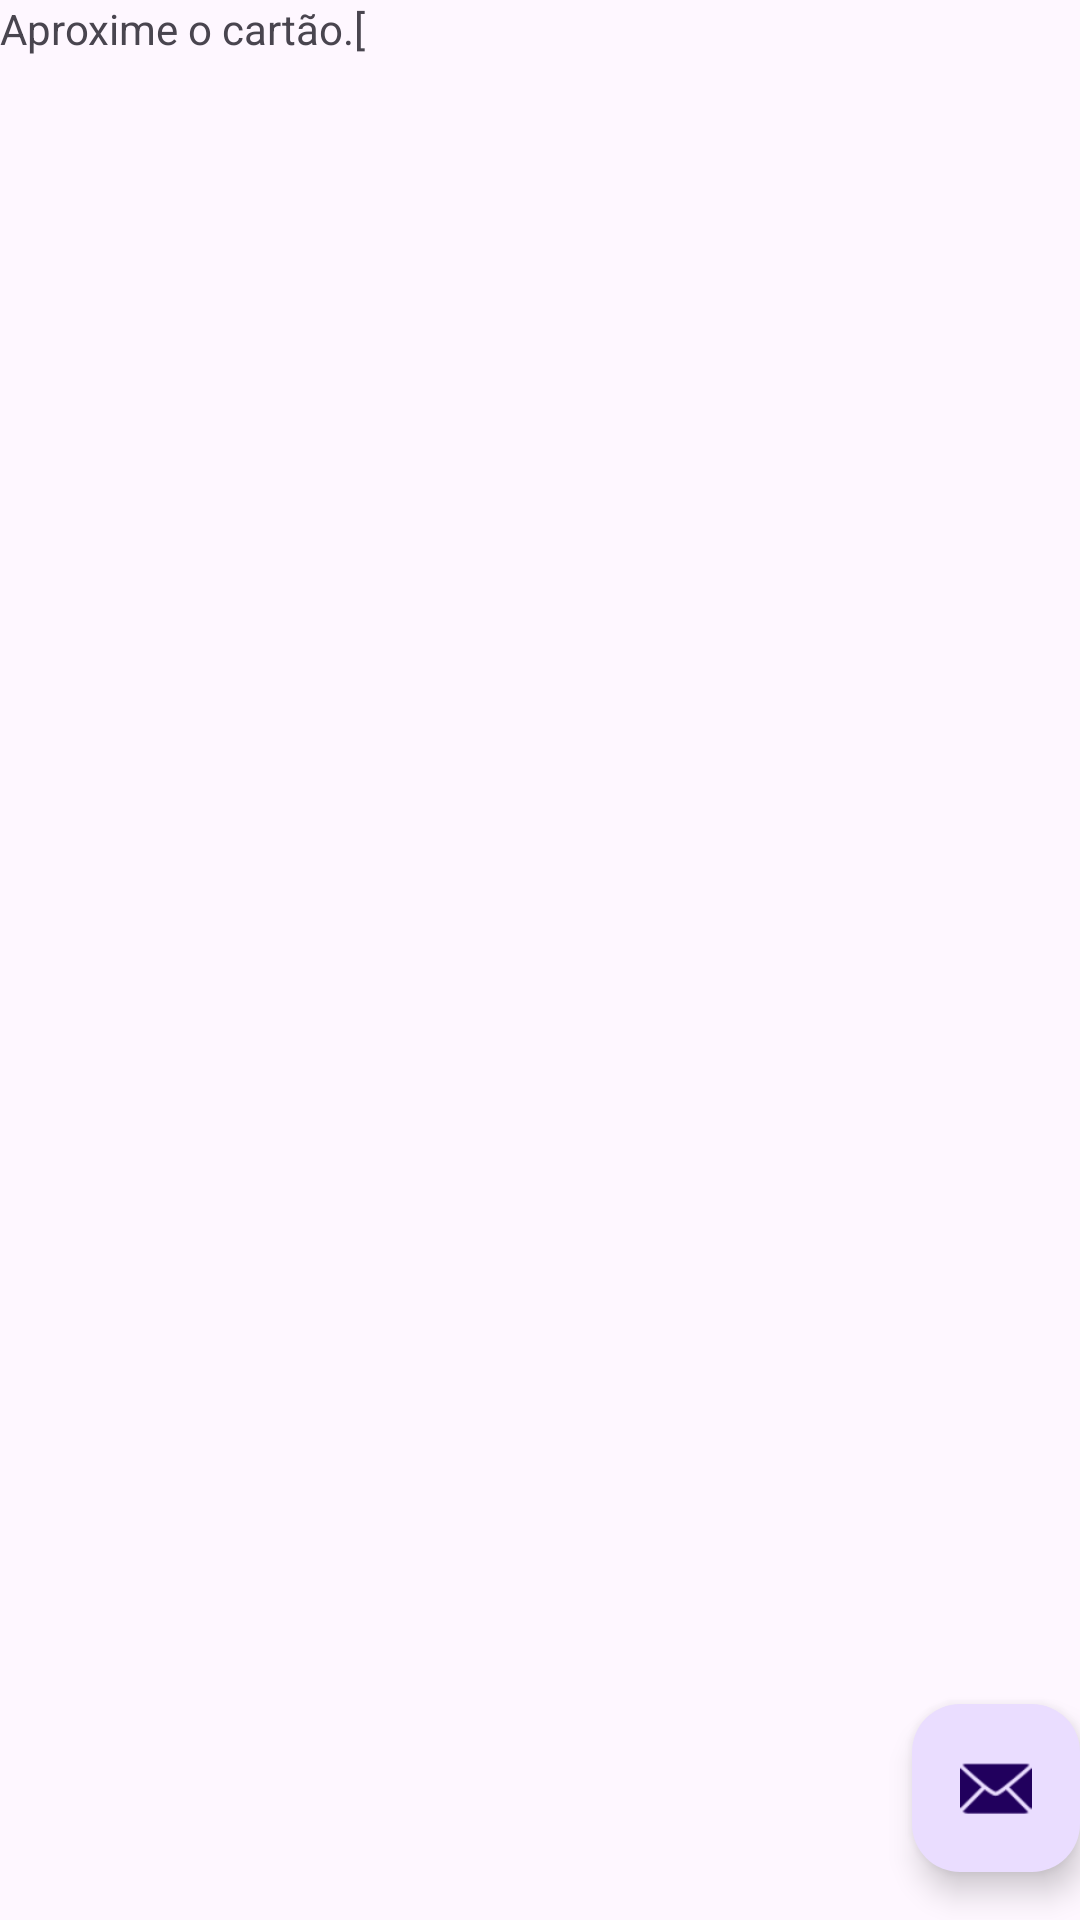

Here is an Android app screen rendered from its layout file. Give the layout XML and the strings, colors and styles it references.
<!-- AndroidManifest.xml: activity theme Theme.NFC_Wizard -->
<!-- res/layout/activity_main.xml -->
<?xml version="1.0" encoding="utf-8"?>
<androidx.coordinatorlayout.widget.CoordinatorLayout xmlns:android="http://schemas.android.com/apk/res/android"
    xmlns:app="http://schemas.android.com/apk/res-auto"
    xmlns:tools="http://schemas.android.com/tools"
    android:layout_width="match_parent"
    android:layout_height="match_parent"
    android:fitsSystemWindows="true"
    tools:context=".MainActivity">


    <com.google.android.material.appbar.AppBarLayout
        android:layout_width="match_parent"
        android:layout_height="wrap_content"
        android:fitsSystemWindows="true">

        <com.google.android.material.appbar.MaterialToolbar
            android:id="@+id/toolbar"
            android:layout_width="match_parent"
            android:layout_height="?attr/actionBarSize" />

    </com.google.android.material.appbar.AppBarLayout>

    
    <LinearLayout android:layout_height="match_parent" android:layout_width="match_parent">

        <TextView
            android:id="@+id/textView"
            android:text="Aproxime o cartão.["
            android:layout_height="match_parent"  android:layout_width="match_parent"/>
    </LinearLayout>

    <com.google.android.material.floatingactionbutton.FloatingActionButton
        android:id="@+id/fab"
        android:layout_width="wrap_content"
        android:layout_height="wrap_content"
        android:layout_gravity="bottom|end"
        android:layout_marginEnd="@dimen/fab_margin"
        android:layout_marginBottom="16dp"
        app:srcCompat="@android:drawable/ic_dialog_email" />

</androidx.coordinatorlayout.widget.CoordinatorLayout>
<!-- resources referenced by this layout -->
<resources>
  <style name="Theme.NFC_Wizard" parent="Base.Theme.NFC_Wizard" />
  <style name="Base.Theme.NFC_Wizard" parent="Theme.Material3.DayNight.NoActionBar">
          
          
      </style>
</resources>
